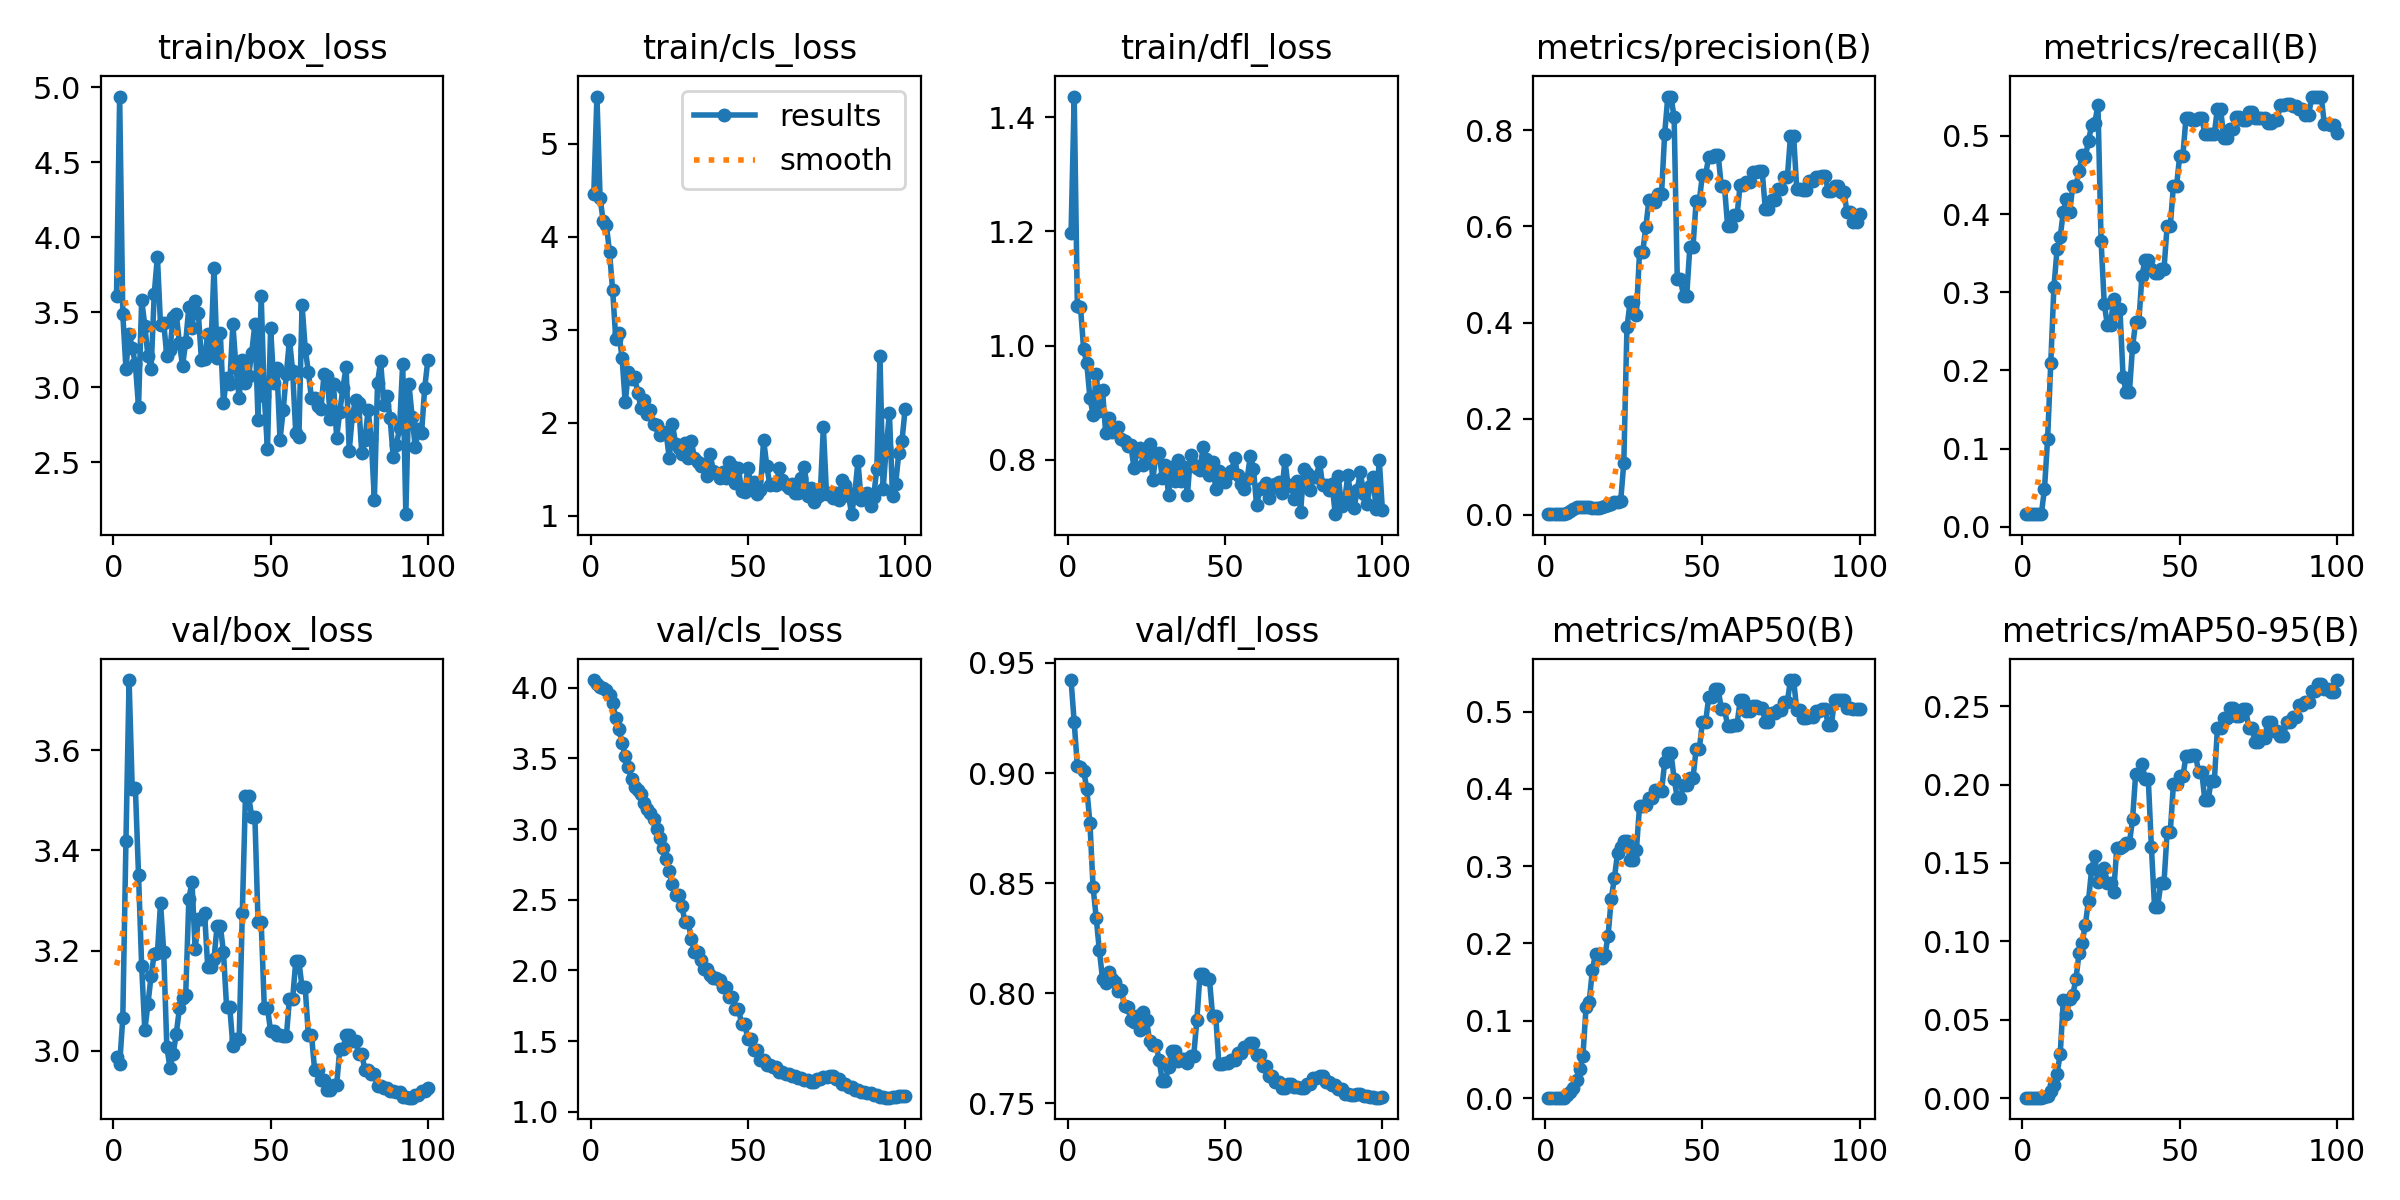

Values plotted in this chart, from the file beside it:
epoch, time, train/box_loss, train/cls_loss, train/dfl_loss, metrics/precision(B), metrics/recall(B), metrics/mAP50(B), metrics/mAP50-95(B), val/box_loss, val/cls_loss, val/dfl_loss, lr/pg0, lr/pg1, lr/pg2
1, 1.104, 3.607, 4.46, 1.197, 0.001, 0.01613, 0.00052, 0.00026, 2.987, 4.054, 0.9423, 1.667e-05, 1.667e-05, 1.667e-05
2, 2.402, 4.938, 5.508, 1.436, 0.00098, 0.01613, 0.00051, 0.00025, 2.973, 4.028, 0.9231, 4.95149e-05, 4.95149e-05, 4.95149e-05
3, 3.73, 3.487, 4.421, 1.069, 0.00099, 0.01613, 0.00052, 0.00026, 3.066, 4.008, 0.9032, 8.16997e-05, 8.16997e-05, 8.16997e-05
4, 5.065, 3.125, 4.165, 1.068, 0.00104, 0.01613, 0.00055, 0.00022, 3.418, 3.996, 0.9026, 0.0001132, 0.0001132, 0.0001132
5, 6.203, 3.358, 4.127, 0.9936, 0.00108, 0.01613, 0.0006, 0.00024, 3.74, 3.985, 0.9011, 0.0001441, 0.0001441, 0.0001441
6, 7.264, 3.263, 3.836, 0.9691, 0.00109, 0.01613, 0.00065, 0.00026, 3.523, 3.947, 0.8929, 0.0001743, 0.0001743, 0.0001743
7, 8.366, 3.156, 3.425, 0.9082, 0.00329, 0.04839, 0.00337, 0.00049, 3.525, 3.891, 0.8773, 0.0002038, 0.0002038, 0.0002038
8, 9.477, 2.871, 2.897, 0.8792, 0.00686, 0.1129, 0.00753, 0.0016, 3.351, 3.783, 0.8481, 0.0002327, 0.0002327, 0.0002327
9, 10.57, 3.582, 2.965, 0.951, 0.01178, 0.2097, 0.01241, 0.00466, 3.169, 3.705, 0.8342, 0.0002609, 0.0002609, 0.0002609
10, 11.64, 3.411, 2.693, 0.8859, 0.01581, 0.3065, 0.02306, 0.00832, 3.041, 3.611, 0.8194, 0.0002885, 0.0002885, 0.0002885
11, 12.74, 3.208, 2.218, 0.9223, 0.01692, 0.3548, 0.03723, 0.01563, 3.094, 3.517, 0.8067, 0.0003154, 0.0003154, 0.0003154
12, 13.84, 3.12, 2.546, 0.8476, 0.01645, 0.371, 0.05466, 0.02791, 3.149, 3.436, 0.8048, 0.0003417, 0.0003417, 0.0003417
13, 14.92, 3.624, 2.469, 0.8737, 0.01673, 0.4032, 0.1179, 0.06271, 3.194, 3.351, 0.8095, 0.0003672, 0.0003672, 0.0003672
14, 16, 3.872, 2.49, 0.8488, 0.01603, 0.4194, 0.1245, 0.05392, 3.194, 3.3, 0.8066, 0.0003922, 0.0003922, 0.0003922
15, 17.22, 3.414, 2.322, 0.8516, 0.0142, 0.4032, 0.1653, 0.06311, 3.295, 3.279, 0.805, 0.0004164, 0.0004164, 0.0004164
16, 18.22, 3.431, 2.161, 0.8577, 0.01461, 0.4355, 0.1869, 0.06598, 3.198, 3.246, 0.8011, 0.00044, 0.00044, 0.00044
17, 19.28, 3.209, 2.246, 0.8355, 0.01399, 0.4355, 0.1858, 0.07586, 3.008, 3.186, 0.8015, 0.000463, 0.000463, 0.000463
18, 20.33, 3.252, 2.093, 0.8326, 0.01614, 0.4557, 0.1817, 0.09246, 2.966, 3.142, 0.7942, 0.0004853, 0.0004853, 0.0004853
19, 21.28, 3.467, 2.141, 0.8236, 0.01887, 0.476, 0.1847, 0.09913, 2.993, 3.11, 0.7939, 0.0005069, 0.0005069, 0.0005069
20, 22.26, 3.489, 1.988, 0.826, 0.02056, 0.4734, 0.21, 0.1107, 3.034, 3.069, 0.7878, 0.0005278, 0.0005278, 0.0005278
21, 23.28, 3.297, 1.978, 0.786, 0.02291, 0.4937, 0.2575, 0.126, 3.084, 2.998, 0.7867, 0.0005481, 0.0005481, 0.0005481
22, 24.36, 3.142, 1.864, 0.8151, 0.02582, 0.514, 0.2845, 0.146, 3.106, 2.935, 0.7895, 0.0005678, 0.0005678, 0.0005678
23, 25.48, 3.304, 1.898, 0.8199, 0.02617, 0.5166, 0.3169, 0.1546, 3.111, 2.869, 0.7832, 0.0005868, 0.0005868, 0.0005868
24, 26.5, 3.533, 1.89, 0.791, 0.02811, 0.5394, 0.3246, 0.1379, 3.302, 2.788, 0.7913, 0.0006051, 0.0006051, 0.0006051
25, 27.5, 3.398, 1.619, 0.8118, 0.108, 0.3657, 0.3322, 0.1393, 3.338, 2.703, 0.7876, 0.0006228, 0.0006228, 0.0006228
26, 28.57, 3.574, 1.988, 0.8284, 0.3898, 0.2856, 0.3328, 0.1467, 3.202, 2.608, 0.7782, 0.0006398, 0.0006398, 0.0006398
27, 29.68, 3.499, 1.775, 0.7642, 0.4428, 0.258, 0.3082, 0.1371, 3.262, 2.535, 0.7767, 0.0006561, 0.0006561, 0.0006561
28, 30.66, 3.185, 1.729, 0.8106, 0.4428, 0.258, 0.3082, 0.1371, 3.262, 2.535, 0.7767, 0.0006718, 0.0006718, 0.0006718
29, 31.69, 3.188, 1.666, 0.8126, 0.4166, 0.2918, 0.3208, 0.1315, 3.276, 2.458, 0.7697, 0.0006868, 0.0006868, 0.0006868
30, 32.72, 3.355, 1.781, 0.768, 0.5461, 0.2783, 0.3776, 0.1597, 3.167, 2.341, 0.7603, 0.0007012, 0.0007012, 0.0007012
31, 33.74, 3.248, 1.624, 0.7901, 0.5461, 0.2783, 0.3776, 0.1597, 3.167, 2.341, 0.7603, 0.0007149, 0.0007149, 0.0007149
32, 34.85, 3.797, 1.801, 0.7389, 0.5986, 0.1913, 0.3797, 0.1609, 3.184, 2.224, 0.7667, 0.0007279, 0.0007279, 0.0007279
33, 35.86, 3.199, 1.625, 0.7868, 0.6561, 0.1722, 0.3876, 0.1625, 3.25, 2.133, 0.7739, 0.0007403, 0.0007403, 0.0007403
34, 36.89, 3.363, 1.573, 0.7631, 0.6561, 0.1722, 0.3876, 0.1625, 3.25, 2.133, 0.7739, 0.000752, 0.000752, 0.000752
35, 38.01, 2.897, 1.529, 0.7992, 0.6505, 0.2299, 0.398, 0.1778, 3.197, 2.075, 0.7691, 0.0007631, 0.0007631, 0.0007631
36, 39.06, 3.061, 1.553, 0.7628, 0.6684, 0.2621, 0.397, 0.2069, 3.088, 2.01, 0.7699, 0.0007735, 0.0007735, 0.0007735
37, 40.27, 3.024, 1.429, 0.7871, 0.6684, 0.2621, 0.397, 0.2069, 3.088, 2.01, 0.7699, 0.0007832, 0.0007832, 0.0007832
38, 41.39, 3.421, 1.659, 0.7387, 0.7936, 0.3214, 0.4344, 0.2132, 3.01, 1.965, 0.7683, 0.0007923, 0.0007923, 0.0007923
39, 42.43, 3.13, 1.485, 0.808, 0.8706, 0.3416, 0.4466, 0.2038, 3.024, 1.947, 0.7716, 0.0008007, 0.0008007, 0.0008007
40, 43.5, 2.928, 1.456, 0.7905, 0.8706, 0.3416, 0.4466, 0.2038, 3.024, 1.947, 0.7716, 0.0008085, 0.0008085, 0.0008085
41, 44.64, 3.184, 1.406, 0.7855, 0.827, 0.33, 0.4129, 0.16, 3.275, 1.935, 0.7879, 0.0008156, 0.0008156, 0.0008156
42, 45.75, 3.03, 1.466, 0.7813, 0.4904, 0.325, 0.3884, 0.122, 3.508, 1.879, 0.8087, 0.000822, 0.000822, 0.000822
43, 46.73, 3.078, 1.401, 0.823, 0.4904, 0.325, 0.3884, 0.122, 3.508, 1.879, 0.8087, 0.0008278, 0.0008278, 0.0008278
44, 47.8, 3.23, 1.58, 0.8012, 0.4554, 0.3295, 0.4048, 0.1372, 3.468, 1.815, 0.8064, 0.0008329, 0.0008329, 0.0008329
45, 48.89, 3.423, 1.534, 0.7737, 0.4554, 0.3295, 0.4048, 0.1372, 3.468, 1.815, 0.8064, 0.0008374, 0.0008374, 0.0008374
46, 49.99, 2.785, 1.352, 0.7955, 0.5579, 0.3849, 0.4138, 0.1697, 3.258, 1.728, 0.7898, 0.0008412, 0.0008412, 0.0008412
47, 51.1, 3.61, 1.509, 0.749, 0.5579, 0.3849, 0.4138, 0.1697, 3.258, 1.728, 0.7898, 0.0008443, 0.0008443, 0.0008443
48, 52.44, 2.939, 1.266, 0.7806, 0.653, 0.4361, 0.4515, 0.2001, 3.086, 1.624, 0.7679, 0.0008468, 0.0008468, 0.0008468
49, 53.69, 2.589, 1.253, 0.7672, 0.653, 0.4361, 0.4515, 0.2001, 3.086, 1.624, 0.7679, 0.0008486, 0.0008486, 0.0008486
50, 55.28, 3.397, 1.513, 0.7605, 0.708, 0.4747, 0.4863, 0.2052, 3.039, 1.511, 0.7681, 0.0008498, 0.0008498, 0.0008498
51, 56.93, 3.027, 1.331, 0.7758, 0.708, 0.4747, 0.4863, 0.2052, 3.039, 1.511, 0.7681, 0.0008418, 0.0008418, 0.0008418
52, 58.64, 3.129, 1.358, 0.7796, 0.7443, 0.523, 0.5185, 0.2182, 3.031, 1.436, 0.7699, 0.0008253, 0.0008253, 0.0008253
53, 60.29, 2.653, 1.23, 0.8023, 0.7443, 0.523, 0.5185, 0.2182, 3.031, 1.436, 0.7699, 0.0008088, 0.0008088, 0.0008088
54, 62.15, 2.848, 1.281, 0.7732, 0.7494, 0.5202, 0.529, 0.219, 3.029, 1.365, 0.7728, 0.0007923, 0.0007923, 0.0007923
55, 63.75, 3.089, 1.817, 0.7568, 0.7494, 0.5202, 0.529, 0.219, 3.029, 1.365, 0.7728, 0.0007758, 0.0007758, 0.0007758
56, 65.26, 3.319, 1.538, 0.749, 0.6841, 0.5233, 0.5036, 0.2082, 3.103, 1.332, 0.7756, 0.0007593, 0.0007593, 0.0007593
57, 66.82, 3.11, 1.326, 0.7664, 0.6841, 0.5233, 0.5036, 0.2082, 3.103, 1.332, 0.7756, 0.0007428, 0.0007428, 0.0007428
58, 68.33, 2.695, 1.337, 0.8071, 0.6019, 0.503, 0.4815, 0.19, 3.179, 1.317, 0.7776, 0.0007263, 0.0007263, 0.0007263
59, 70.01, 2.67, 1.33, 0.7842, 0.6019, 0.503, 0.4815, 0.19, 3.179, 1.317, 0.7776, 0.0007098, 0.0007098, 0.0007098
60, 71.73, 3.55, 1.51, 0.7199, 0.6231, 0.5029, 0.4832, 0.2022, 3.126, 1.281, 0.772, 0.0006933, 0.0006933, 0.0006933
... 40 more rows
